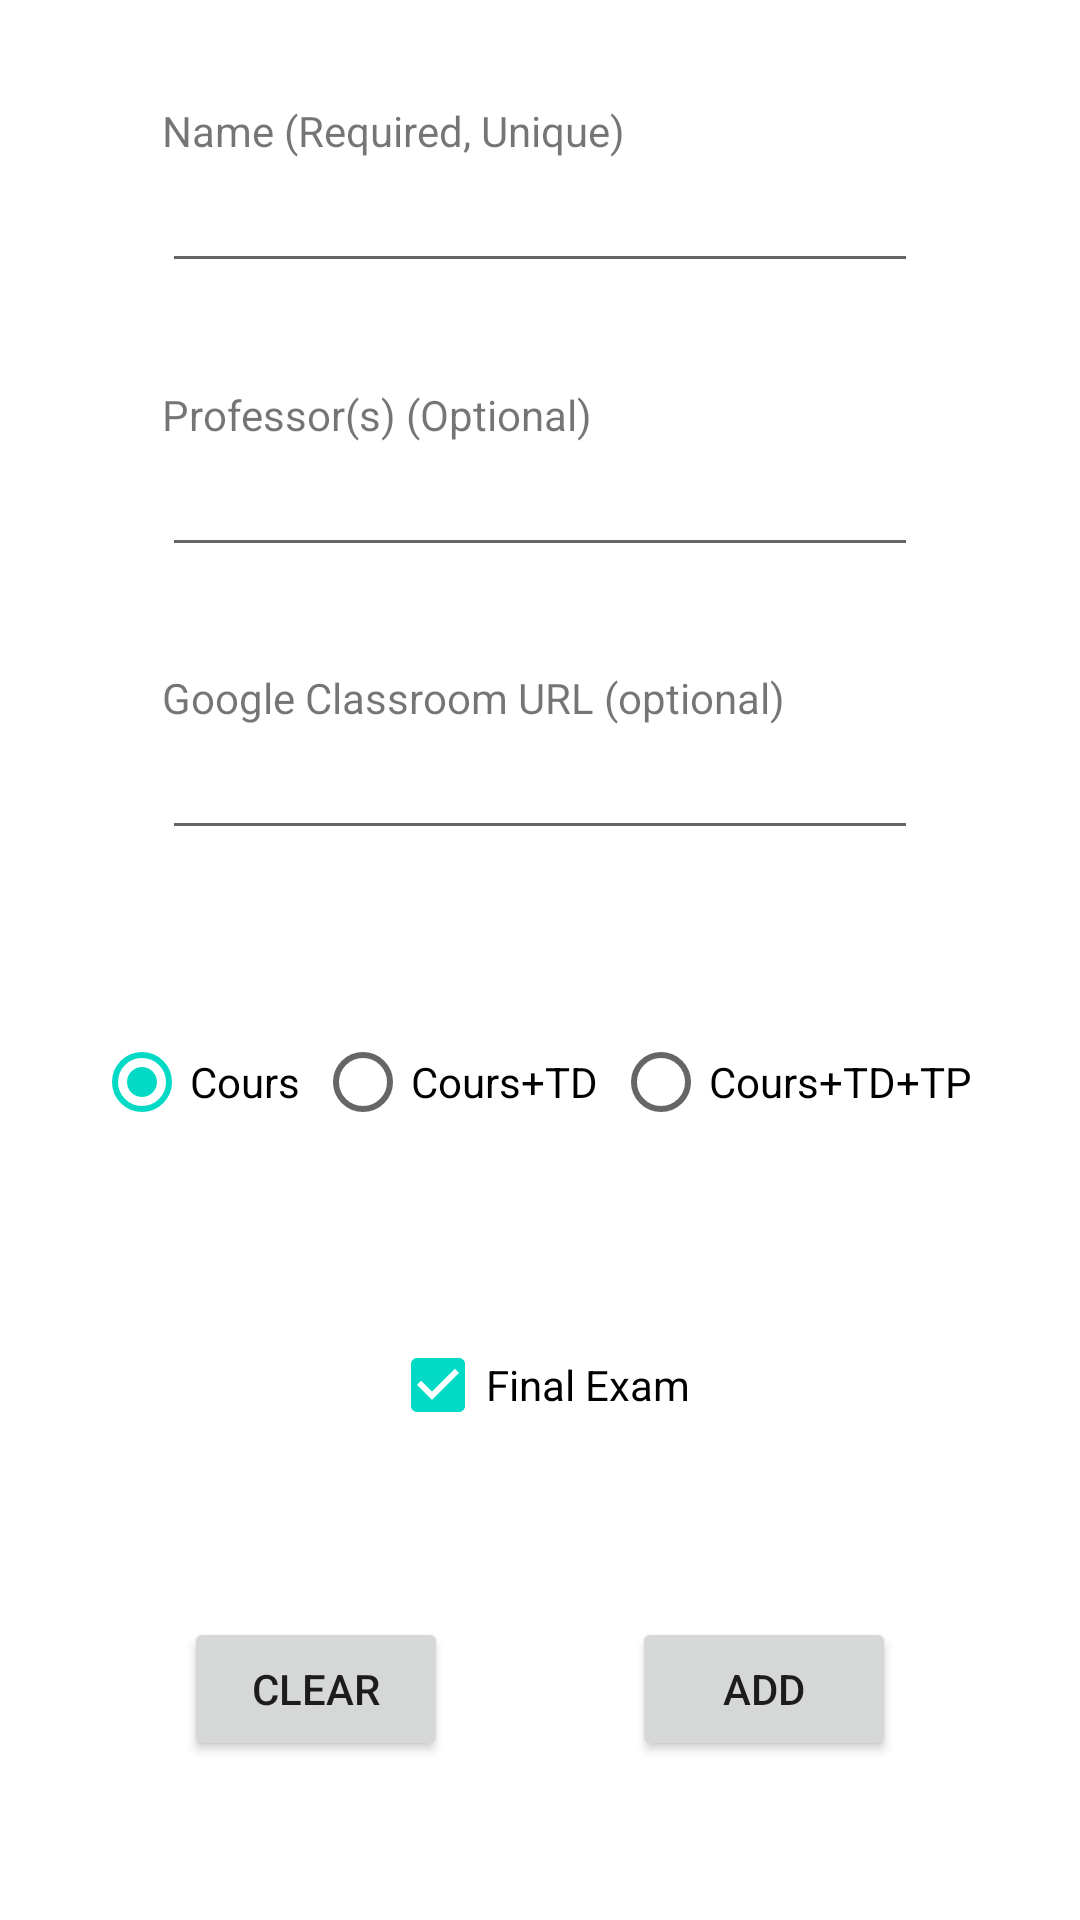

Reconstruct the res/layout file that produces this screen, plus the resources it refers to.
<!-- AndroidManifest.xml: application theme Theme.SubjectDB -->
<!-- res/layout/activity_add.xml -->
<?xml version="1.0" encoding="utf-8"?>
<androidx.constraintlayout.widget.ConstraintLayout xmlns:android="http://schemas.android.com/apk/res/android"
    xmlns:app="http://schemas.android.com/apk/res-auto"
    xmlns:tools="http://schemas.android.com/tools"
    android:layout_width="match_parent"
    android:layout_height="match_parent"
    tools:context=".AddActivity">

    <TextView
        android:id="@+id/textView5"
        android:layout_width="wrap_content"
        android:layout_height="wrap_content"
        android:text="Name (Required, Unique)"
        app:layout_constraintBottom_toTopOf="@+id/nameInput"
        app:layout_constraintStart_toStartOf="@+id/nameInput" />

    <EditText
        android:id="@+id/nameInput"
        android:layout_width="wrap_content"
        android:layout_height="wrap_content"
        android:ems="12"
        android:inputType="text"
        app:layout_constraintBottom_toTopOf="@+id/profInput"
        app:layout_constraintEnd_toEndOf="parent"
        app:layout_constraintHorizontal_bias="0.5"
        app:layout_constraintStart_toStartOf="parent"
        app:layout_constraintTop_toTopOf="parent"
        app:layout_constraintVertical_bias="0.5" />

    <TextView
        android:id="@+id/textView6"
        android:layout_width="wrap_content"
        android:layout_height="wrap_content"
        android:text="Professor(s) (Optional)"
        app:layout_constraintBottom_toTopOf="@+id/profInput"
        app:layout_constraintStart_toStartOf="@+id/profInput" />

    <EditText
        android:id="@+id/profInput"
        android:layout_width="wrap_content"
        android:layout_height="wrap_content"
        android:ems="12"
        android:inputType="text"
        app:layout_constraintBottom_toTopOf="@+id/classCodeInput"
        app:layout_constraintEnd_toEndOf="parent"
        app:layout_constraintHorizontal_bias="0.5"
        app:layout_constraintStart_toStartOf="parent"
        app:layout_constraintTop_toBottomOf="@+id/nameInput"
        app:layout_constraintVertical_bias="0.5" />

    <TextView
        android:id="@+id/textView7"
        android:layout_width="wrap_content"
        android:layout_height="wrap_content"
        android:text="Google Classroom URL (optional)"
        app:layout_constraintBottom_toTopOf="@+id/classCodeInput"
        app:layout_constraintStart_toStartOf="@+id/classCodeInput" />

    <EditText
        android:id="@+id/classCodeInput"
        android:layout_width="wrap_content"
        android:layout_height="wrap_content"
        android:ems="12"
        android:inputType="text"
        app:layout_constraintBottom_toTopOf="@id/typeRadioGroup"
        app:layout_constraintEnd_toEndOf="parent"
        app:layout_constraintHorizontal_bias="0.5"
        app:layout_constraintStart_toStartOf="parent"
        app:layout_constraintTop_toBottomOf="@+id/profInput" />

    <RadioGroup
        android:id="@+id/typeRadioGroup"
        android:layout_width="wrap_content"
        android:layout_height="wrap_content"
        android:checkedButton="@id/radioButton0"
        android:orientation="horizontal"
        android:showDividers="none"
        app:layout_constraintBottom_toTopOf="@id/finalCheckBox"
        app:layout_constraintEnd_toEndOf="parent"
        app:layout_constraintHorizontal_bias="0.5"
        app:layout_constraintStart_toStartOf="parent"
        app:layout_constraintTop_toBottomOf="@+id/classCodeInput">

        <RadioButton
            android:id="@+id/radioButton0"
            android:layout_width="match_parent"
            android:layout_height="wrap_content"
            android:paddingRight="5dp"
            android:text="Cours" />

        <RadioButton
            android:id="@+id/radioButton1"
            android:layout_width="match_parent"
            android:layout_height="wrap_content"
            android:paddingRight="5dp"
            android:text="Cours+TD" />

        <RadioButton
            android:id="@+id/radioButton2"
            android:layout_width="wrap_content"
            android:layout_height="wrap_content"
            android:layout_weight="1"
            android:paddingRight="5dp"
            android:text="Cours+TD+TP" />
    </RadioGroup>

    <CheckBox
        android:id="@+id/finalCheckBox"
        android:layout_width="wrap_content"
        android:layout_height="wrap_content"
        android:checked="true"
        android:text="Final Exam"
        app:layout_constraintBottom_toTopOf="@+id/clearButton"
        app:layout_constraintEnd_toEndOf="parent"
        app:layout_constraintHorizontal_bias="0.5"
        app:layout_constraintStart_toStartOf="parent"
        app:layout_constraintTop_toBottomOf="@+id/typeRadioGroup" />

    <Button
        android:id="@+id/clearButton"
        android:layout_width="wrap_content"
        android:layout_height="wrap_content"
        android:onClick="onClear"
        android:text="Clear"
        app:layout_constraintBottom_toBottomOf="parent"
        app:layout_constraintEnd_toStartOf="@id/addButton"
        app:layout_constraintHorizontal_bias="0.5"
        app:layout_constraintStart_toStartOf="parent"
        app:layout_constraintTop_toBottomOf="@id/finalCheckBox" />

    <Button
        android:id="@+id/addButton"
        android:layout_width="wrap_content"
        android:layout_height="wrap_content"
        android:onClick="onAdd"
        android:text="Add"
        app:layout_constraintBottom_toBottomOf="parent"
        app:layout_constraintEnd_toEndOf="parent"
        app:layout_constraintHorizontal_bias="0.5"
        app:layout_constraintStart_toEndOf="@id/clearButton"
        app:layout_constraintTop_toBottomOf="@id/finalCheckBox" />

</androidx.constraintlayout.widget.ConstraintLayout>
<!-- resources referenced by this layout -->
<resources>
  <style name="Theme.SubjectDB" parent="Theme.MaterialComponents.DayNight.DarkActionBar">
          
          <item name="colorPrimary">@color/purple_500</item>
          <item name="colorPrimaryVariant">@color/purple_700</item>
          <item name="colorOnPrimary">@color/white</item>
          
          <item name="colorSecondary">@color/teal_200</item>
          <item name="colorSecondaryVariant">@color/teal_700</item>
          <item name="colorOnSecondary">@color/black</item>
          
          <item name="android:statusBarColor">?attr/colorPrimaryVariant</item>
          
      </style>
  <!-- not gathered from this repository: default colours our renderer supplied (Android Studio template values) -->
  <color name="purple_500">#FF6200EE</color>
  <color name="purple_700">#FF3700B3</color>
  <color name="teal_200">#FF03DAC5</color>
  <color name="teal_700">#FF018786</color>
  <color name="black">#FF000000</color>
  <color name="white">#FFFFFFFF</color>
</resources>
